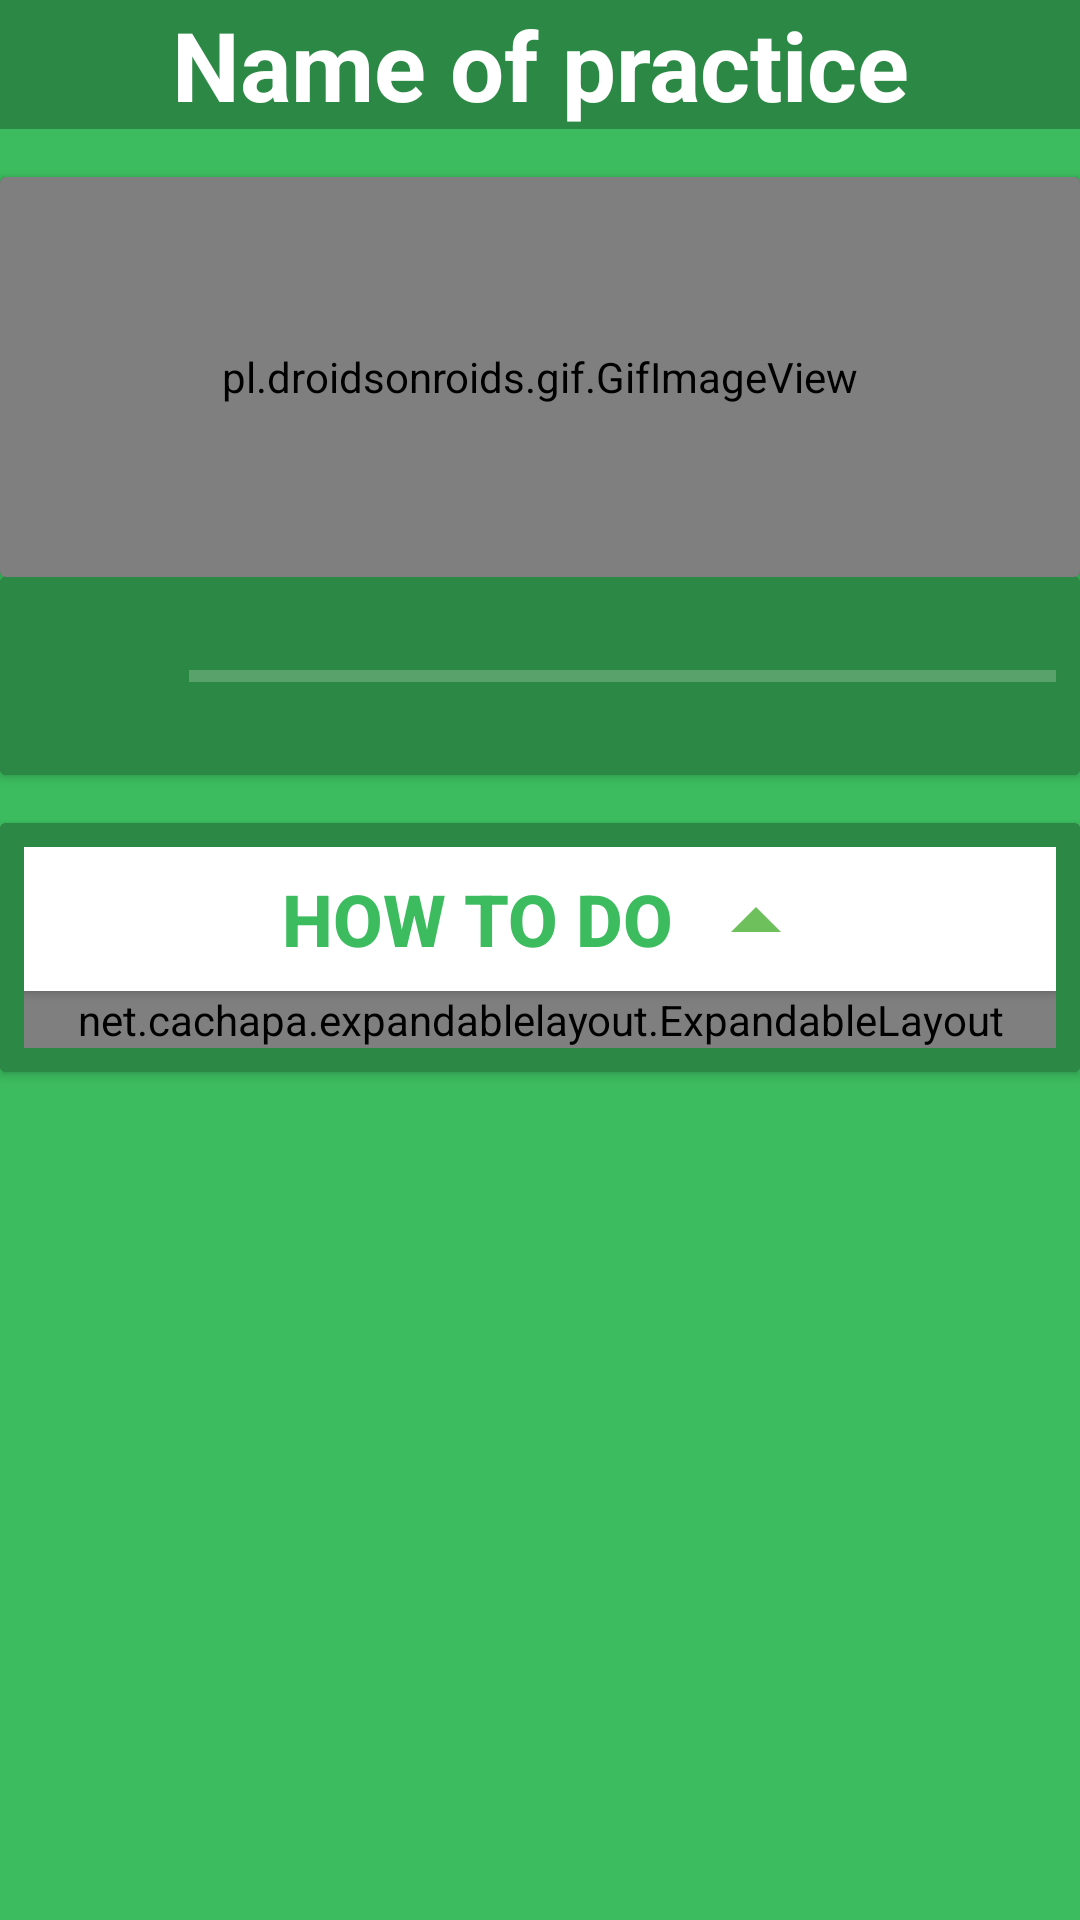

Reconstruct the res/layout file that produces this screen, plus the resources it refers to.
<!-- AndroidManifest.xml: application theme Theme.AppCompat.NoActionBar -->
<!-- res/layout/activity_practice_scene.xml -->
<?xml version="1.0" encoding="utf-8"?>
<RelativeLayout xmlns:android="http://schemas.android.com/apk/res/android"
    xmlns:app="http://schemas.android.com/apk/res-auto"
    xmlns:custom="http://schemas.android.com/apk/res-auto"
    xmlns:tools="http://schemas.android.com/tools"
    android:layout_width="match_parent"
    android:layout_height="match_parent"
    android:background="#3CBC5F"
    tools:context="techkids.com.android9_hackathon2_breakworkout.views.PracticeScreen">

    <TextView
        android:id="@+id/tv_name"
        android:layout_width="match_parent"
        android:layout_height="wrap_content"
        android:layout_centerHorizontal="true"
        android:background="#2C8945"
        android:gravity="center"
        android:text="Name of practice"
        android:textColor="#fff"
        android:textSize="32sp"
        android:textStyle="bold"
        android:layout_marginBottom="16dp"/>

    <android.support.v7.widget.CardView
        android:id="@+id/cv_image"
        android:layout_width="match_parent"
        android:layout_height="wrap_content"
        android:layout_below="@+id/tv_name">

        <pl.droidsonroids.gif.GifImageView
            android:id="@+id/giv_image"
            android:layout_width="match_parent"
            android:layout_height="400px"
            android:background="#fff" />


        
        
        
        
        
        
        
        
        
        
        
        
        
        
    </android.support.v7.widget.CardView>

    <android.support.v7.widget.CardView
        android:id="@+id/cv_count_down"
        android:layout_width="wrap_content"
        android:layout_height="wrap_content"
        android:layout_below="@id/cv_image">

        <RelativeLayout
            android:layout_width="wrap_content"
            android:layout_height="wrap_content"
            android:background="#2C8945"
            android:padding="8dp">

            <ImageView
                android:id="@+id/iv_play"
                android:layout_width="50dp"
                android:layout_height="50dp"
                android:src="@drawable/ic_play_circle_filled_black_24dp" />

            <ProgressBar
                android:id="@+id/progress"
                style="?android:attr/progressBarStyleHorizontal"
                android:layout_width="fill_parent"
                android:layout_height="wrap_content"
                android:layout_centerHorizontal="true"
                android:layout_centerVertical="true"
                android:layout_toRightOf="@+id/iv_play"
                android:max="100"
                android:paddingLeft="5dp"
                android:progress="0" />
        </RelativeLayout>
    </android.support.v7.widget.CardView>

    
    
    
    
    
    
    
    
    
    
    

    
    
    
    
    
    
    

    
    
    
    
    
    
    
    
    

    
    
    
    
    
    
    
    
    
    
    <android.support.v7.widget.CardView
        android:layout_width="match_parent"
        android:layout_height="wrap_content"
        android:layout_below="@+id/cv_count_down"
        android:layout_marginTop="16dp">

        <RelativeLayout
            android:layout_width="match_parent"
            android:layout_height="match_parent"
            android:background="#2C8945"
            android:padding="8dp">

            <Button
                android:id="@+id/bt_how"
                android:layout_width="match_parent"
                android:layout_height="wrap_content"
                android:background="#fff"
                android:text="How to do       "
                android:textColor="#3CBC5F"
                android:textSize="24sp"
                android:textStyle="bold" />

            <ImageView
                android:id="@+id/iv_drop_down"
                android:layout_width="120dp"
                android:layout_height="50dp"
                android:layout_alignRight="@id/bt_how"
                android:elevation="5dp"
                android:paddingRight="80dp"
                android:src="@drawable/ic_arrow_drop_up_black_24dp" />

            <net.cachapa.expandablelayout.ExpandableLayout
                android:id="@+id/expandable_layout"
                android:layout_width="match_parent"
                android:layout_height="wrap_content"
                android:layout_below="@+id/bt_how"
                android:background="#2C8945"
                app:el_duration="300"
                app:el_expanded="true">

                <ScrollView xmlns:android="http://schemas.android.com/apk/res/android"
                    android:layout_width="match_parent"
                    android:layout_height="wrap_content"
                    android:fillViewport="true">

                    <TextView
                        android:id="@+id/tv_description"
                        android:layout_width="match_parent"
                        android:layout_height="wrap_content"
                        android:padding="16dp"
                        android:text="This is test content. This is test content. This is test content. This is test content. This is test content. This is test content. This is test content. This is test content. "
                        android:textColor="#fff"
                        android:textSize="16sp" />
                </ScrollView>
            </net.cachapa.expandablelayout.ExpandableLayout>
        </RelativeLayout>


    </android.support.v7.widget.CardView>


    
    
    
    
    

    
    
    
    

    
    
    
    
    
    
    
    
    
    

    
    
    
    
    
    
    
    
    
    

    
    
    
    
    


</RelativeLayout>
<!-- resources referenced by this layout -->
<resources>
  <color name="colorAccent">#ff4a40</color>
  <color name="colorPrimary">#3F51B5</color>
  <!-- drawable ic_arrow_drop_up_black_24dp (drawable) -->
  <vector xmlns:android="http://schemas.android.com/apk/res/android"
          android:width="24dp"
          android:height="24dp"
          android:viewportWidth="24.0"
          android:viewportHeight="24.0">
      <path
          android:fillColor="#6ec05d"
          android:pathData="M7,14l5,-5 5,5z"/>
  </vector>
  <!-- drawable untitled42: png bitmap (drawable, 5001 bytes) -->
</resources>
